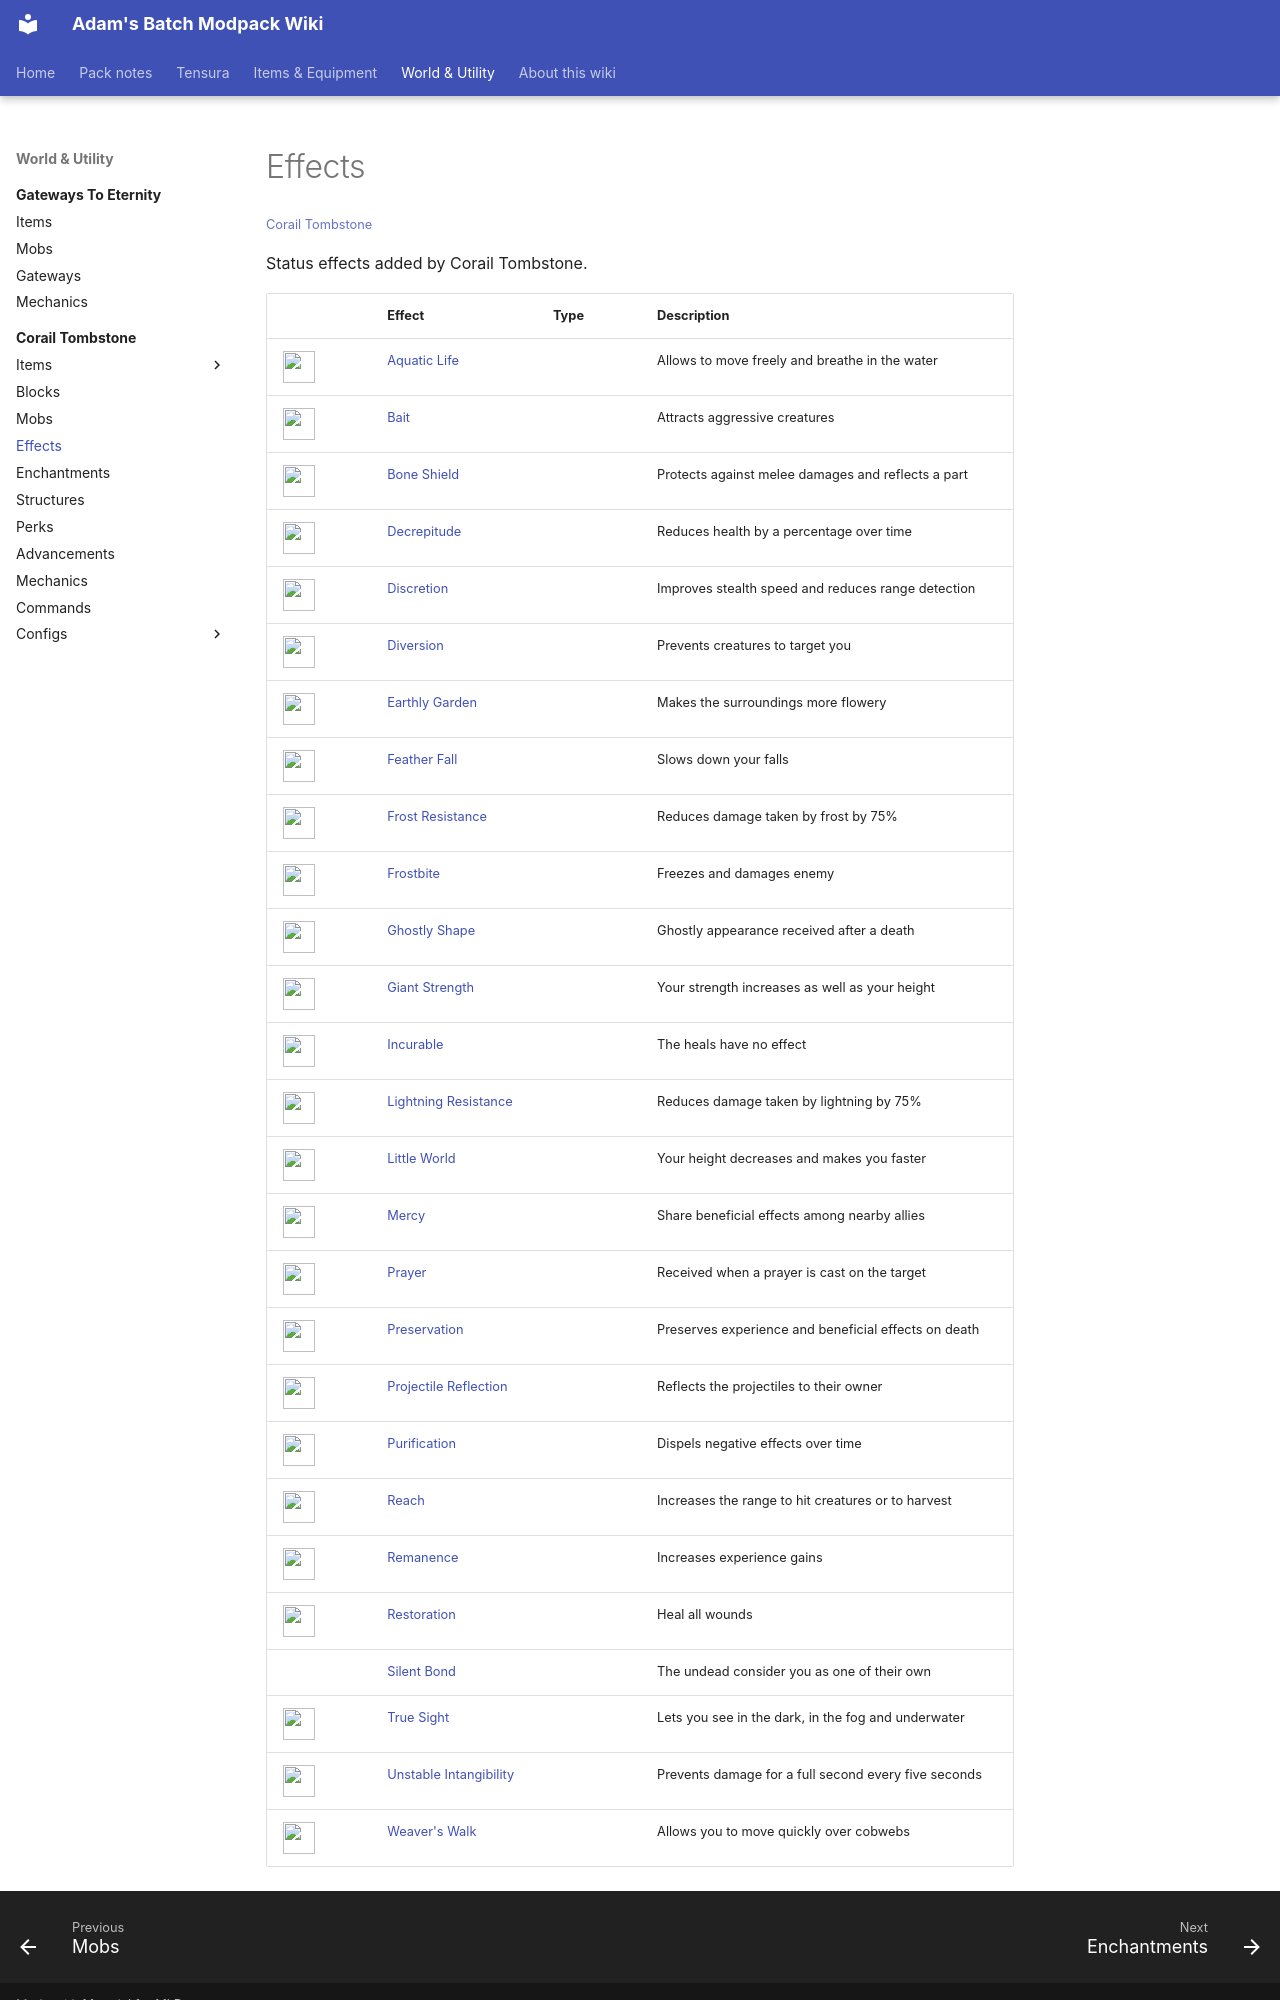

repository: Proteus-Nell/Adams-Batch-MC-Modpack-Wiki · page: corail-tombstone/effects/index.html · generator: mkdocs

# Effects

<small>[Corail Tombstone](../index.md)</small>

Status effects added by Corail Tombstone.

| | Effect | Type | Description |
|---|---|---|---|
| ![](../../assets/icons/tombstone/effect/aquatic_life.png) | [Aquatic Life](aquatic-life.md) |  | Allows to move freely and breathe in the water |
| ![](../../assets/icons/tombstone/effect/bait.png) | [Bait](bait.md) |  | Attracts aggressive creatures |
| ![](../../assets/icons/tombstone/effect/bone_shield.png) | [Bone Shield](bone-shield.md) |  | Protects against melee damages and reflects a part |
| ![](../../assets/icons/tombstone/effect/decrepitude.png) | [Decrepitude](decrepitude.md) |  | Reduces health by a percentage over time |
| ![](../../assets/icons/tombstone/effect/discretion.png) | [Discretion](discretion.md) |  | Improves stealth speed and reduces range detection |
| ![](../../assets/icons/tombstone/effect/diversion.png) | [Diversion](diversion.md) |  | Prevents creatures to target you |
| ![](../../assets/icons/tombstone/effect/earthly_garden.png) | [Earthly Garden](earthly-garden.md) |  | Makes the surroundings more flowery |
| ![](../../assets/icons/tombstone/effect/feather_fall.png) | [Feather Fall](feather-fall.md) |  | Slows down your falls |
| ![](../../assets/icons/tombstone/effect/frost_resistance.png) | [Frost Resistance](frost-resistance.md) |  | Reduces damage taken by frost by 75% |
| ![](../../assets/icons/tombstone/effect/frostbite.png) | [Frostbite](frostbite.md) |  | Freezes and damages enemy |
| ![](../../assets/icons/tombstone/effect/ghostly_shape.png) | [Ghostly Shape](ghostly-shape.md) |  | Ghostly appearance received after a death |
| ![](../../assets/icons/tombstone/effect/giant_strength.png) | [Giant Strength](giant-strength.md) |  | Your strength increases as well as your height |
| ![](../../assets/icons/tombstone/effect/incurable.png) | [Incurable](incurable.md) |  | The heals have no effect |
| ![](../../assets/icons/tombstone/effect/lightning_resistance.png) | [Lightning Resistance](lightning-resistance.md) |  | Reduces damage taken by lightning by 75% |
| ![](../../assets/icons/tombstone/effect/little_world.png) | [Little World](little-world.md) |  | Your height decreases and makes you faster |
| ![](../../assets/icons/tombstone/effect/mercy.png) | [Mercy](mercy.md) |  | Share beneficial effects among nearby allies |
| ![](../../assets/icons/tombstone/effect/prayer.png) | [Prayer](prayer.md) |  | Received when a prayer is cast on the target |
| ![](../../assets/icons/tombstone/effect/preservation.png) | [Preservation](preservation.md) |  | Preserves experience and beneficial effects on death |
| ![](../../assets/icons/tombstone/effect/projectile_reflection.png) | [Projectile Reflection](projectile-reflection.md) |  | Reflects the projectiles to their owner |
| ![](../../assets/icons/tombstone/effect/purification.png) | [Purification](purification.md) |  | Dispels negative effects over time |
| ![](../../assets/icons/tombstone/effect/reach.png) | [Reach](reach.md) |  | Increases the range to hit creatures or to harvest |
| ![](../../assets/icons/tombstone/effect/remanence.png) | [Remanence](remanence.md) |  | Increases experience gains |
| ![](../../assets/icons/tombstone/effect/restoration.png) | [Restoration](restoration.md) |  | Heal all wounds |
|  | [Silent Bond](silent-bond.md) |  | The undead consider you as one of their own |
| ![](../../assets/icons/tombstone/effect/true_sight.png) | [True Sight](true-sight.md) |  | Lets you see in the dark, in the fog and underwater |
| ![](../../assets/icons/tombstone/effect/unstable_intangibility.png) | [Unstable Intangibility](unstable-intangibility.md) |  | Prevents damage for a full second every five seconds |
| ![](../../assets/icons/tombstone/effect/weaver_walk.png) | [Weaver's Walk](weaver-walk
